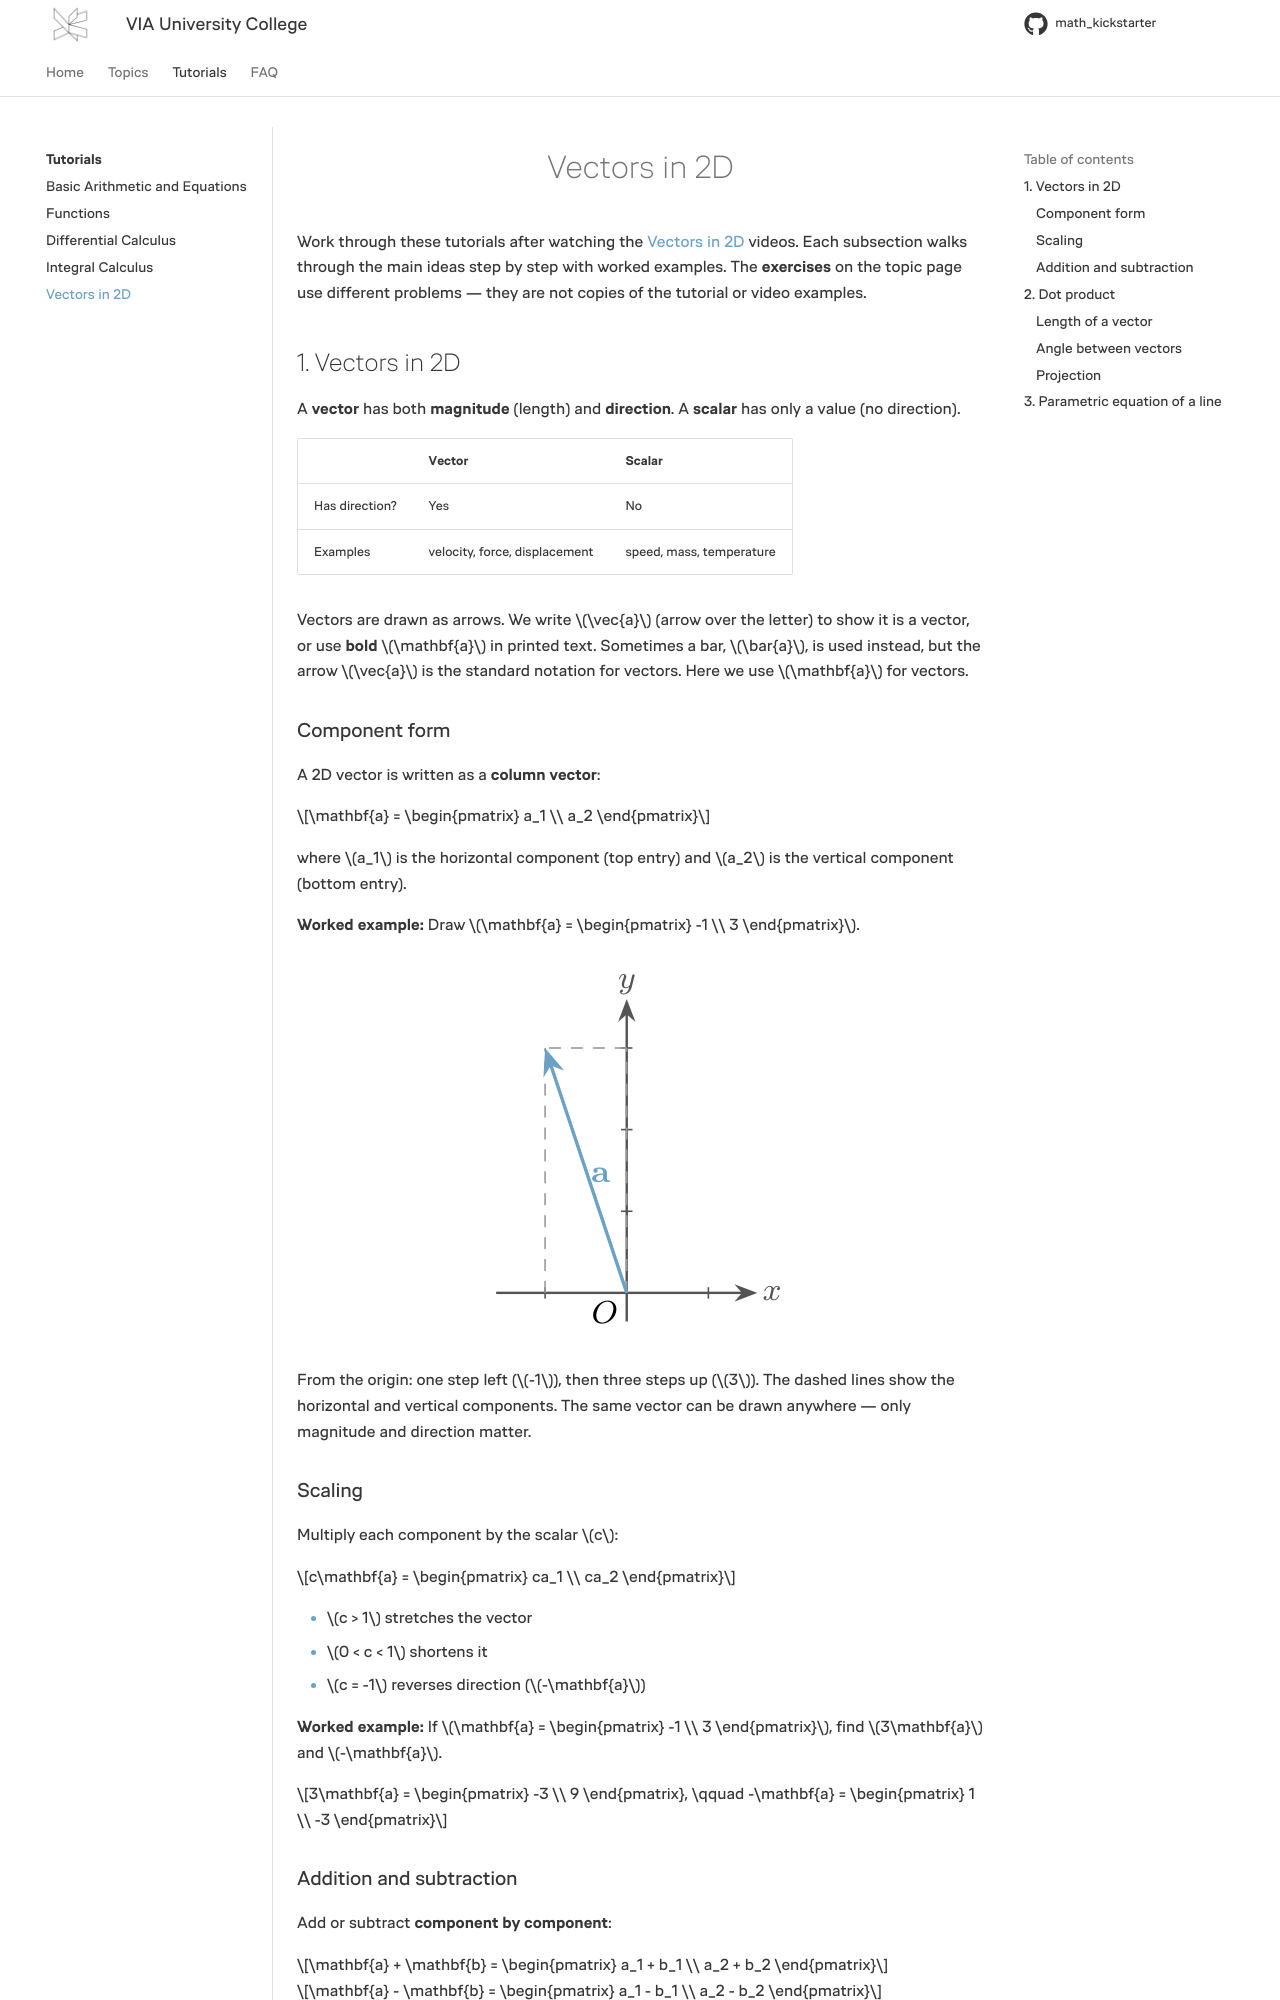

repository: RBrooksDK/math_kickstarter · page: pages/tutorials/vectors/index.html · generator: mkdocs

<h1 align="center">Vectors in 2D</h1>

Work through these tutorials after watching the [Vectors in 2D](/math_kickstarter/vectors/) videos. Each subsection walks through the main ideas step by step with worked examples. The **exercises** on the topic page use different problems — they are not copies of the tutorial or video examples.

## 1. Vectors in 2D

A **vector** has both **magnitude** (length) and **direction**. A **scalar** has only a value (no direction).

| | Vector | Scalar |
| --- | --- | --- |
| Has direction? | Yes | No |
| Examples | velocity, force, displacement | speed, mass, temperature |

Vectors are drawn as arrows. We write $\vec{a}$ (arrow over the letter) to show it is a vector, or use **bold** $\mathbf{a}$ in printed text. Sometimes a bar, $\bar{a}$, is used instead, but the arrow $\vec{a}$ is the standard notation for vectors. Here we use $\mathbf{a}$ for vectors.

### Component form

A 2D vector is written as a **column vector**:

$$\mathbf{a} = \begin{pmatrix} a_1 \\ a_2 \end{pmatrix}$$

where $a_1$ is the horizontal component (top entry) and $a_2$ is the vertical component (bottom entry).

**Worked example:** Draw $\mathbf{a} = \begin{pmatrix} -1 \\ 3 \end{pmatrix}$.

<p align="center">
  <img src="/math_kickstarter/figures/vector_a_minus1_3.png" alt="Vector a with components -1 and 3 from the origin" />
</p>

From the origin: one step left ($-1$), then three steps up ($3$). The dashed lines show the horizontal and vertical components. The same vector can be drawn anywhere — only magnitude and direction matter.

### Scaling

Multiply each component by the scalar $c$:

$$c\mathbf{a} = \begin{pmatrix} ca_1 \\ ca_2 \end{pmatrix}$$

- $c > 1$ stretches the vector
- $0 < c < 1$ shortens it
- $c = -1$ reverses direction ($-\mathbf{a}$)

**Worked example:** If $\mathbf{a} = \begin{pmatrix} -1 \\ 3 \end{pmatrix}$, find $3\mathbf{a}$ and $-\mathbf{a}$.

$$3\mathbf{a} = \begin{pmatrix} -3 \\ 9 \end{pmatrix}, \qquad -\mathbf{a} = \begin{pmatrix} 1 \\ -3 \end{pmatrix}$$
